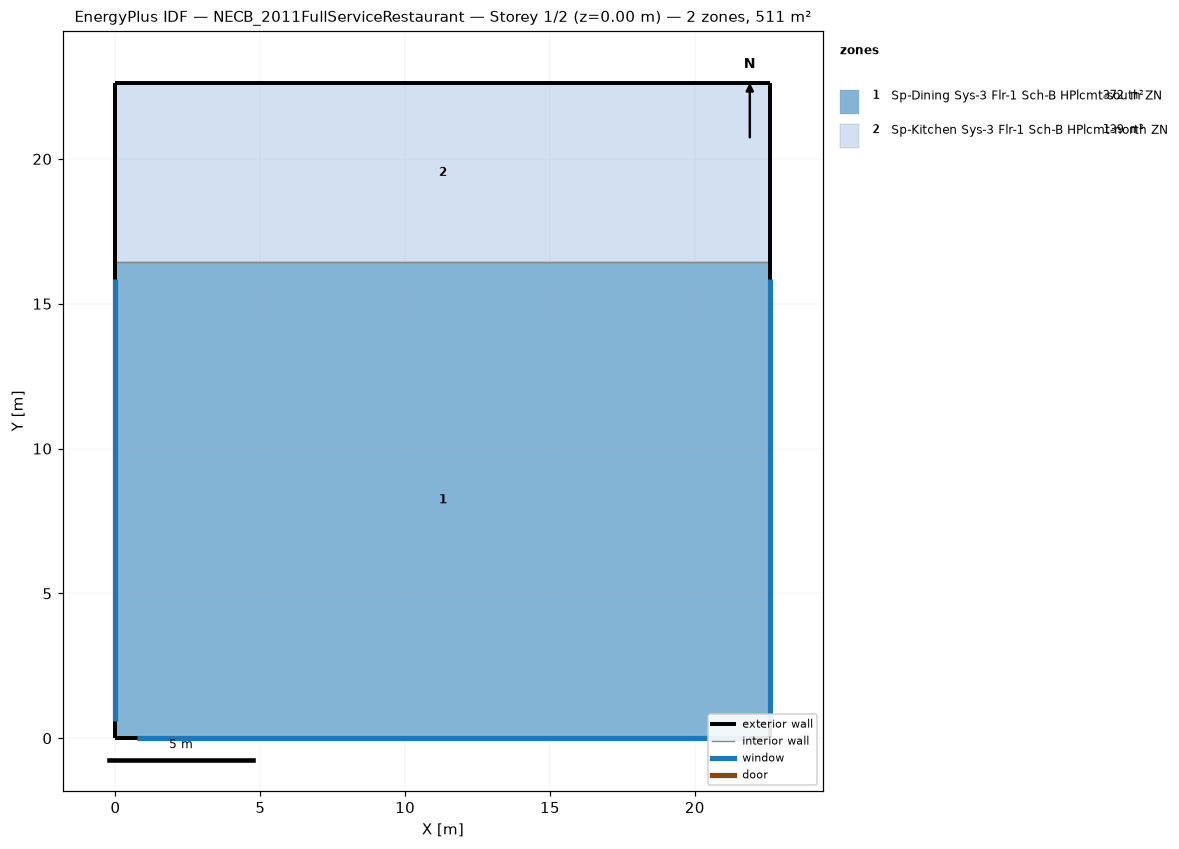
=== STOREY PLAN SPEC (per zone: floor XY polygon, exterior-wall plan segments, windows/doors) ===
zone 1: Sp-Dining Sys-3 Flr-1 Sch-B HPlcmt-south ZN  (371.7 m²)
  floor: (22.61, 16.44) (22.61, 0.00) (0.00, 0.00) (0.00, 16.44)
  exterior wall: (22.61, 0.00) – (22.61, 16.44)  [16.4 m]
    window: (22.61, 0.60) – (22.61, 15.84)  [13.9 m²]
  exterior wall: (0.00, 0.00) – (22.61, 0.00)  [22.6 m]
    window: (0.75, 0.00) – (21.86, 0.00)  [19.3 m²]
  exterior wall: (0.00, 16.44) – (0.00, 0.00)  [16.4 m]
    window: (0.00, 15.84) – (0.00, 0.60)  [13.9 m²]
  interior walls: 1
zone 2: Sp-Kitchen Sys-3 Flr-1 Sch-B HPlcmt-north ZN  (139.4 m²)
  floor: (22.61, 22.61) (22.61, 16.44) (0.00, 16.44) (0.00, 22.61)
  exterior wall: (22.61, 16.44) – (22.61, 22.61)  [6.2 m]
  exterior wall: (22.61, 22.61) – (0.00, 22.61)  [22.6 m]
  exterior wall: (0.00, 22.61) – (0.00, 16.44)  [6.2 m]
  interior walls: 1

=== DERIVED (storey summary) ===
Building: NECB_2011FullServiceRestaurant
Storey: 1 of 2  (floor level z = 0.00 m)
Storey gross floor area: 511.2 m²
Zones on this storey: 2
  - Sp-Dining Sys-3 Flr-1 Sch-B HPlcmt-south ZN: floor 371.7 m²; exterior wall 55.5 m (169.2 m²); 3 window(s) 47.2 m²; WWR 27.9%
  - Sp-Kitchen Sys-3 Flr-1 Sch-B HPlcmt-north ZN: floor 139.4 m²; exterior wall 34.9 m (106.5 m²); WWR 0.0%
Zone adjacency (shared interzone walls):
  - Sp-Dining Sys-3 Flr-1 Sch-B HPlcmt-south ZN ↔ Sp-Kitchen Sys-3 Flr-1 Sch-B HPlcmt-north ZN